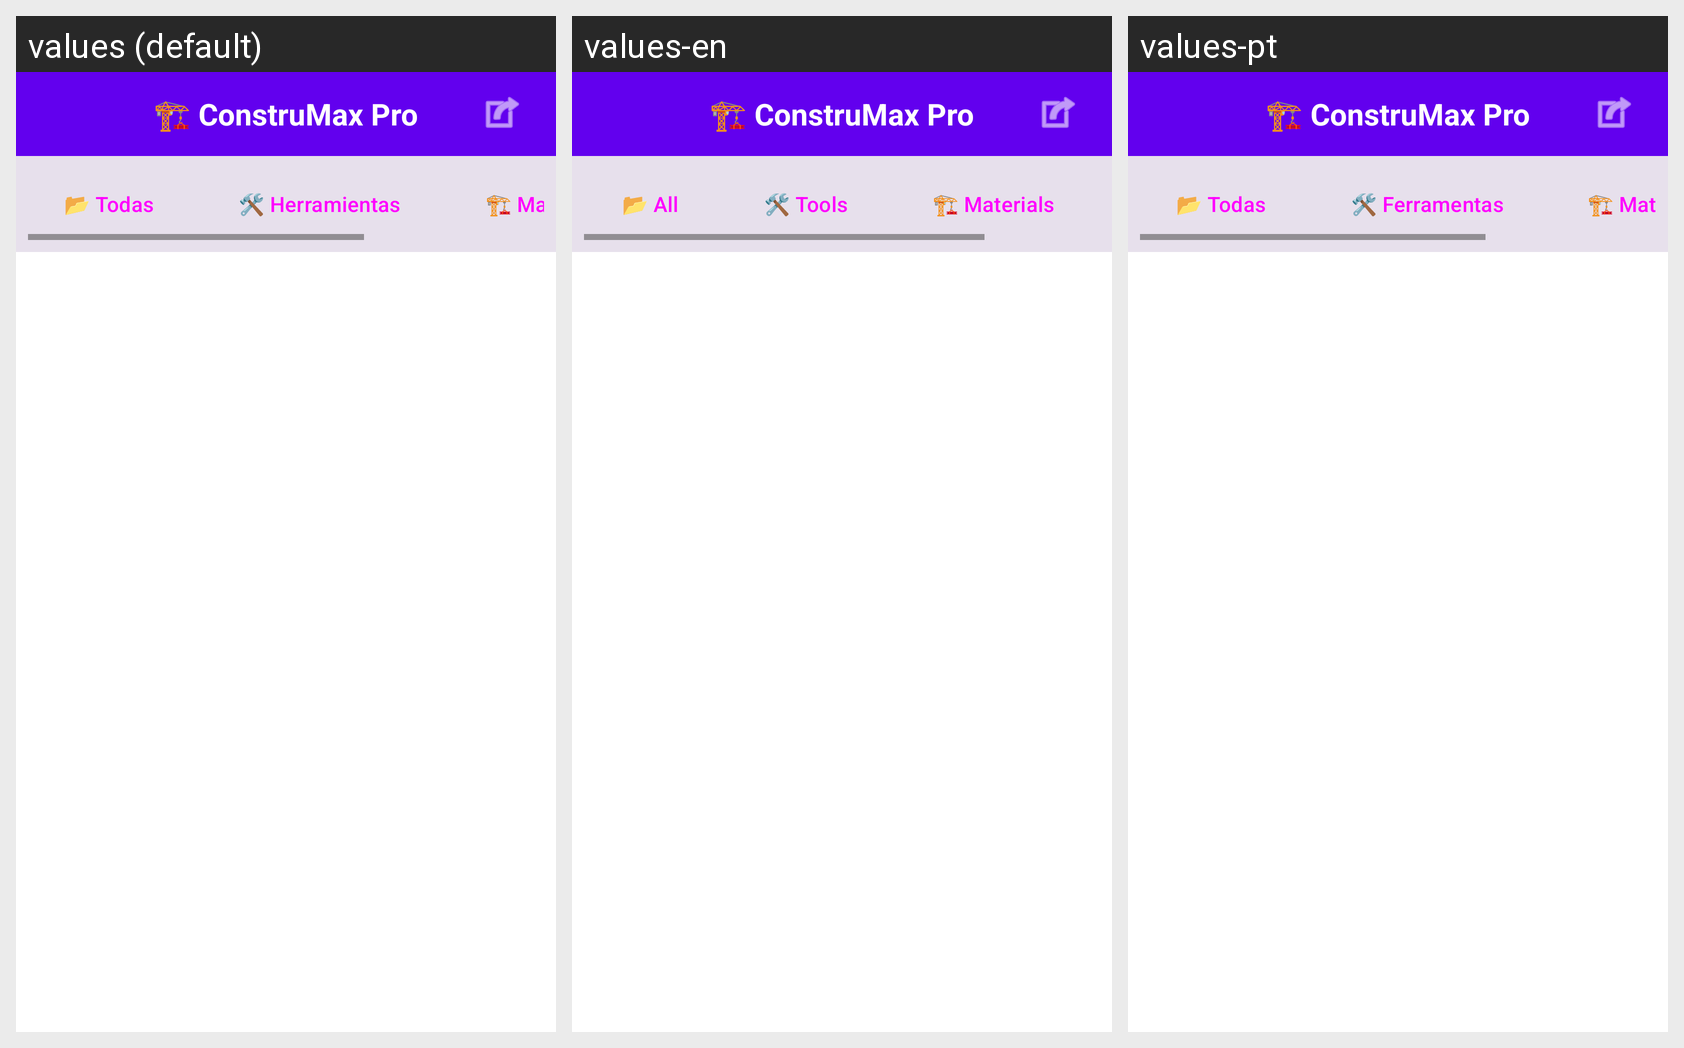

Locale-by-locale string values for the Android screen shown in this grid:
Android screen res/layout/activity_store.xml rendered under 3 locales, left to right: values (default), values-en, values-pt. Device: Nexus 5 (rendered at 1080×1920; each locale shown at half size, 540×960, under a caption strip naming it); theme Theme.MyApplicationArturoCashFaster.
Strings drawn on this screen, with the default value and each locale's value (text and hints the layout hard-codes, and strings that could not be matched under every locale, appear in the picture but are not listed):

constru_max
  values: 🏗️ ConstruMax Pro
  values-en: 🏗️ ConstruMax Pro
  values-pt: 🏗️ ConstruMax Pro

all_categories
  values: 📂 Todas
  values-en: 📂 All
  values-pt: 📂 Todas

tools
  values: 🛠️ Herramientas
  values-en: 🛠️ Tools
  values-pt: 🛠️ Ferramentas

materials
  values: 🏗️ Materiales
  values-en: 🏗️ Materials
  values-pt: 🏗️ Materiais
